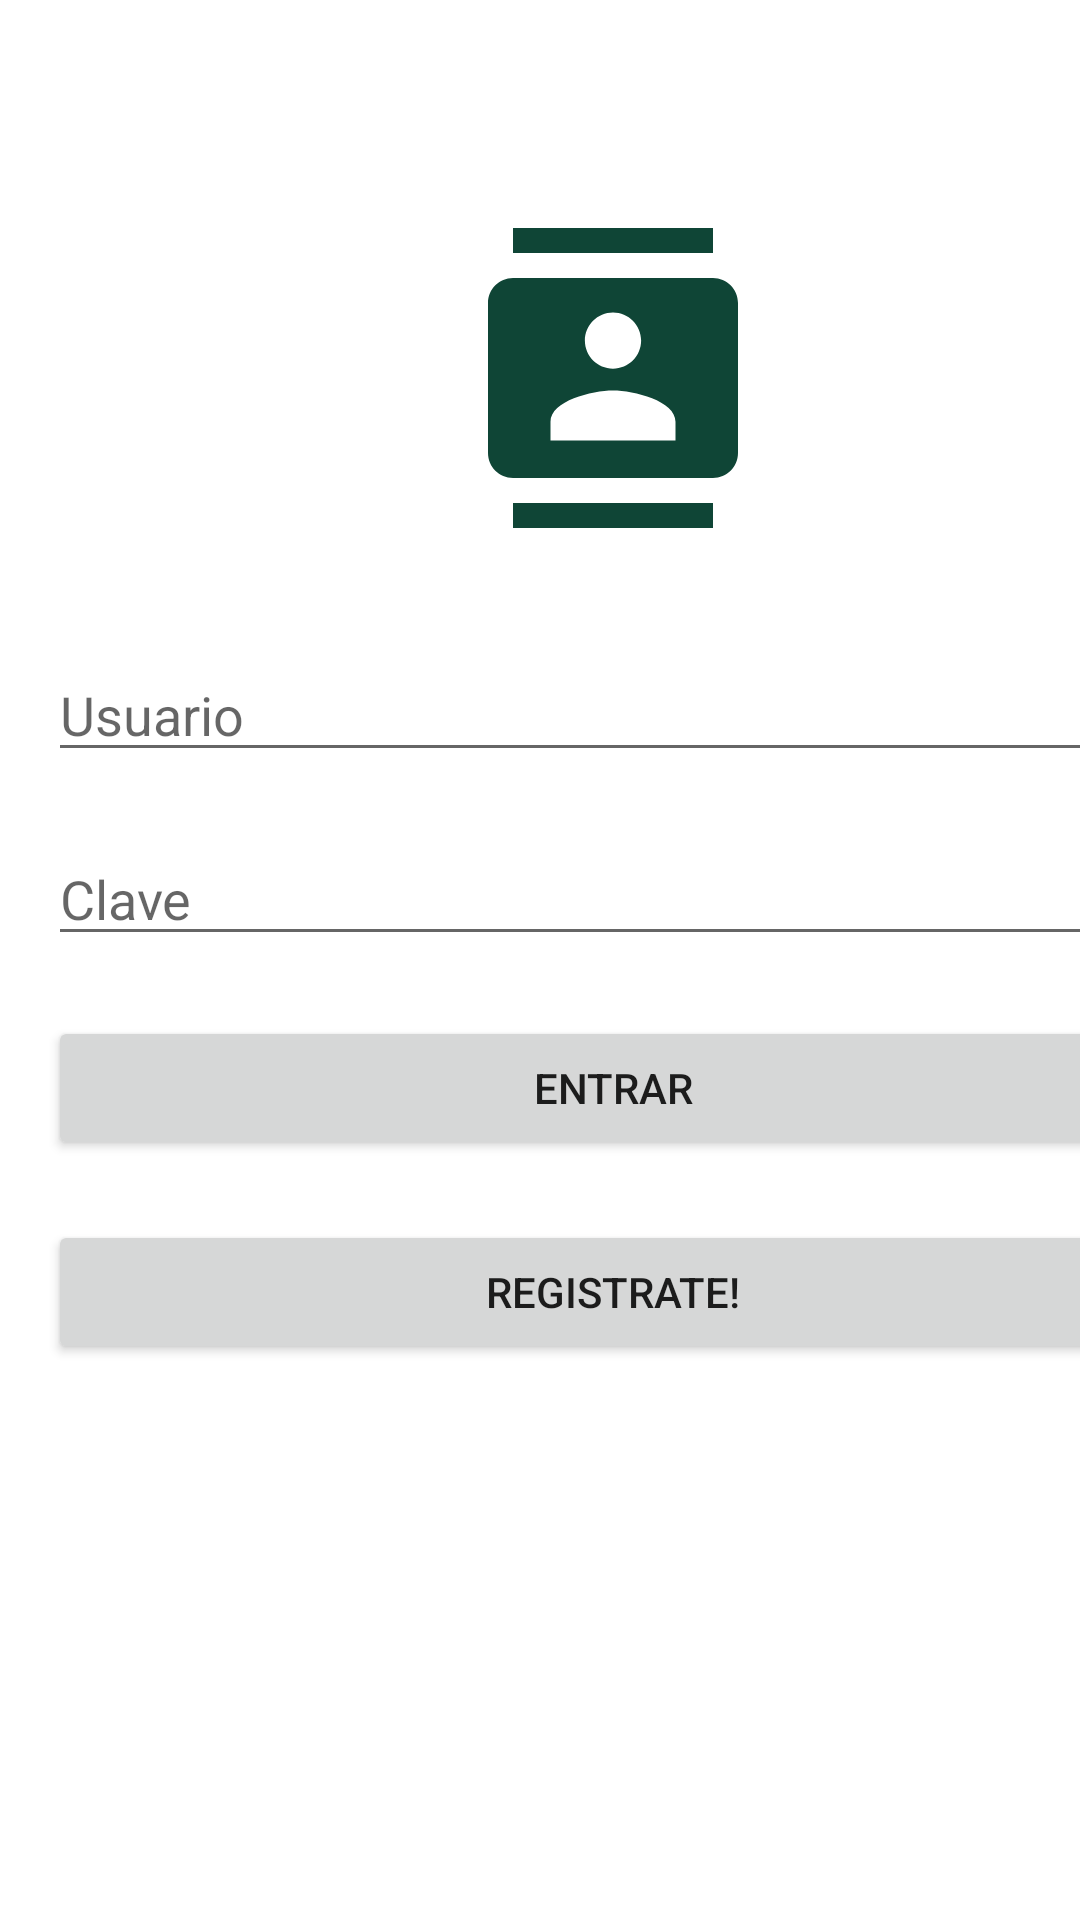

Produce the Android XML layout that renders to this screen, including the resource entries it uses.
<!-- AndroidManifest.xml: application theme Theme.MyDirectorio -->
<!-- res/layout/activity_main.xml -->
<?xml version="1.0" encoding="utf-8"?>
<androidx.constraintlayout.widget.ConstraintLayout xmlns:android="http://schemas.android.com/apk/res/android"
    xmlns:app="http://schemas.android.com/apk/res-auto"
    xmlns:tools="http://schemas.android.com/tools"
    android:layout_width="match_parent"
    android:layout_height="match_parent"
    tools:context=".MainActivity">

    <LinearLayout
        android:layout_width="409dp"
        android:layout_height="729dp"
        android:orientation="vertical"
        tools:layout_editor_absoluteX="1dp"
        tools:layout_editor_absoluteY="1dp"
        android:padding="16dp">

        <ImageView
            android:layout_width="wrap_content"
            android:layout_height="wrap_content"
            android:src="@drawable/ic_logo_big"
            android:layout_gravity="center_horizontal"
            android:layout_marginTop="60dp"/>

        <View
            android:layout_width="wrap_content"
            android:layout_height="20dp"/>

        <EditText
            android:id="@+id/edUsuario"
            android:layout_width="match_parent"
            android:layout_height="wrap_content"
            android:hint="Usuario"
            android:layout_marginTop="20dp"/>

        <EditText
            android:id="@+id/edClave"
            android:layout_width="match_parent"
            android:layout_height="wrap_content"
            android:hint="Clave"
            android:layout_marginTop="20dp"
            android:inputType="textPassword"/>

        <Button
            android:id="@+id/btnEntrar"
            android:layout_width="match_parent"
            android:layout_height="wrap_content"
            android:text="Entrar"
            android:layout_marginTop="20dp"/>

        <View
            android:layout_width="wrap_content"
            android:layout_height="20dp"/>

        <Button
            android:id="@+id/btnRegistrate"
            android:layout_width="match_parent"
            android:layout_height="wrap_content"
            android:text="Registrate!"/>


    </LinearLayout>
</androidx.constraintlayout.widget.ConstraintLayout>
<!-- resources referenced by this layout -->
<resources>
  <!-- drawable ic_logo_big (drawable) -->
  <vector android:height="100dp" android:tint="#0F4536"
      android:viewportHeight="24" android:viewportWidth="24"
      android:width="100dp" xmlns:android="http://schemas.android.com/apk/res/android">
      <path android:fillColor="@android:color/white" android:pathData="M20,0L4,0v2h16L20,0zM4,24h16v-2L4,22v2zM20,4L4,4c-1.1,0 -2,0.9 -2,2v12c0,1.1 0.9,2 2,2h16c1.1,0 2,-0.9 2,-2L22,6c0,-1.1 -0.9,-2 -2,-2zM12,6.75c1.24,0 2.25,1.01 2.25,2.25s-1.01,2.25 -2.25,2.25S9.75,10.24 9.75,9 10.76,6.75 12,6.75zM17,17L7,17v-1.5c0,-1.67 3.33,-2.5 5,-2.5s5,0.83 5,2.5L17,17z"/>
  </vector>
  <style name="Theme.MyDirectorio" parent="Theme.MaterialComponents.DayNight.DarkActionBar">
          
          <item name="colorPrimary">@color/purple_500</item>
          <item name="colorPrimaryVariant">@color/purple_700</item>
          <item name="colorOnPrimary">@color/white</item>
          
          <item name="colorSecondary">@color/teal_200</item>
          <item name="colorSecondaryVariant">@color/teal_700</item>
          <item name="colorOnSecondary">@color/black</item>
          
          <item name="android:statusBarColor" tools:targetApi="l">?attr/colorPrimaryVariant</item>
          
      </style>
  <!-- not gathered from this repository: default colours our renderer supplied (Android Studio template values) -->
  <color name="purple_500">#FF6200EE</color>
  <color name="purple_700">#FF3700B3</color>
  <color name="teal_200">#FF03DAC5</color>
  <color name="teal_700">#FF018786</color>
  <color name="black">#FF000000</color>
  <color name="white">#FFFFFFFF</color>
</resources>
